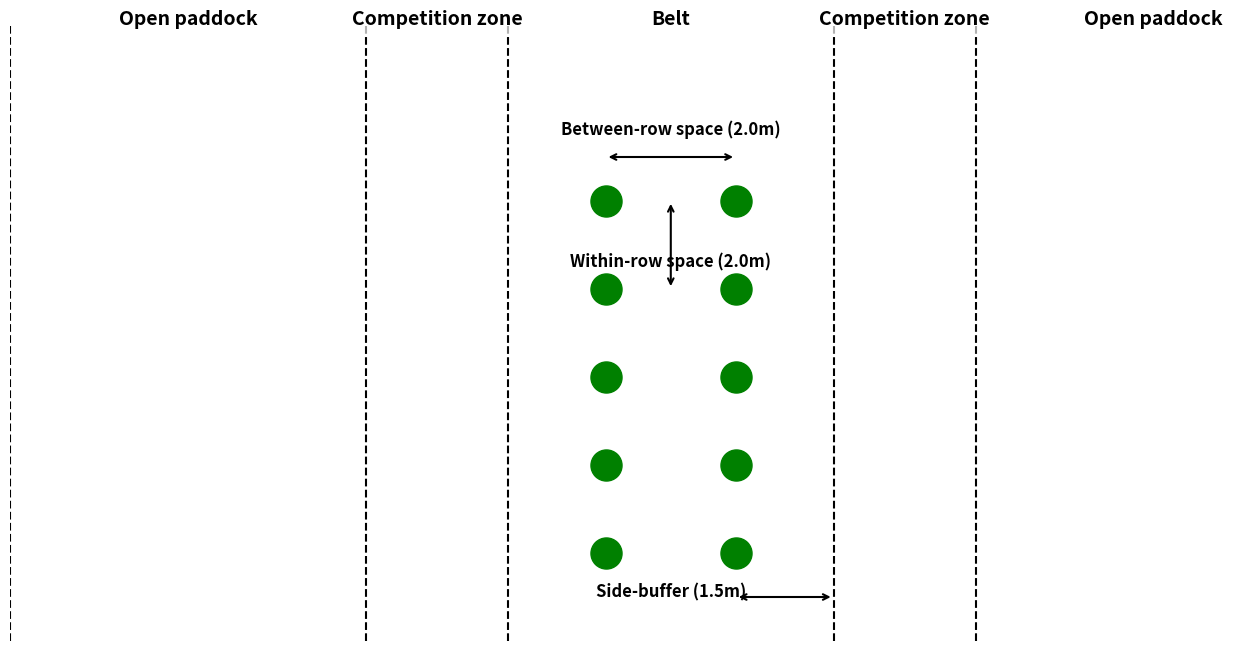
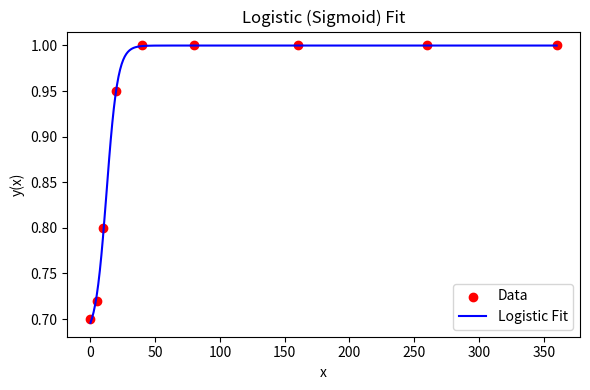
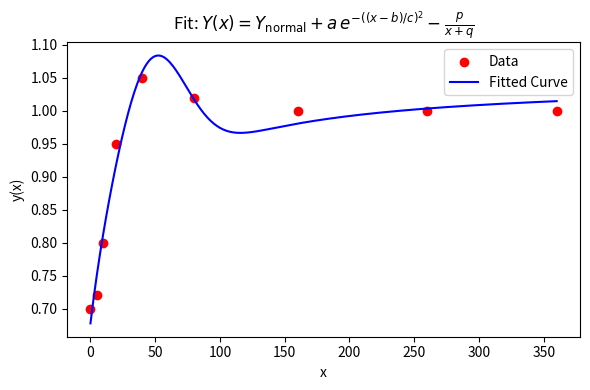

These figures' Python source, in order:

import numpy as np

tree_inputs = {
    ###############
    # general
    ###############
    "controls": {
        "project_duration": 100,  # years
        "plantation_structure": 0,  # 0 = dual row, 1 = wide spread belts
        "include_carbon_credit": 0,  # 0 = no, 1 = yes
        "include_biodiversity_credit": 0,  # 0 = no, 1 = yes
        "include_harvesting": 0,  # 0 = no, 1 = yes
    } , 
    ###############
    # plantation config
    ###############
    # Belt planting
    "plantation_structure_0": {
        "number_of_belts": 5,  #for block planting this should be 1
        "distance_between_belts": 100, # meters - for block plantins this should be the width of adjacent paddock.
        "propn_paddock_adj": 1,  # proportion of paddock adjacent to the belt. This should be less than 1 if planting next to bush or other non-arable area.
        "number_of_rows": 2,
        "between_row_spacing": 2.0,  # meters
        "within_row_spacing": 2.0,  # meters
        "side_buffer": 1.5,  # meters
        "biodiversity_credits": 5,  # credits/ha
    },
    #block planting
    "plantation_structure_1": {  # Wide-spread belts structure
        "number_of_belts": 1,  #for block planting this should be 1
        "distance_between_belts": 100, # meters - for block plantins this should be the width of adjacent paddock.
        "propn_paddock_adj": 0.5,  # proportion of paddock adjacent to the belt. This should be less than 1 if planting next to bush or other non-arable area.
        "number_of_rows": 5,
        "between_row_spacing": 6.0,  # meters
        "within_row_spacing": 3.0,  # meters
        "side_buffer": 3.0,  # meters
        "biodiversity_credits": 5,  # credits/ha
    },
    ###############
    # establishment & maint costs
    ###############
    "cost_date": 90, #March ish
    "initial_costs": {
        "site_prep": {
            "ripping_mounding": 280.00,  # $/ha
            "initial_weed_control": 54.00,  # $/ha
            "fertiliser_base": 0.00,  # $/ha
            "fertiliser_extra_if_harvested": 82.00,  # $/ha
        },
        "planting": {
            "seedlings": 0.8,  # $/plant
            "planting_rate": 3000,  # plants/day that can be planted
            "planting_equipment": 300.00,  # $/day
            "farmer_labour_planting": 800.00,  # $/day
        },
    },
    "yr_1_costs": {
        "weed_control": 10.00,  # $/ha
        "fertiliser_base": 0.00,  # $/ha
        "fertiliser_extra_if_harvested": 82.00,  # $/ha
    },
    "yrs_2_to_100": {
        "weed_control": 0.00,  # $/ha
        "fertiliser_base": 0.00,  # $/ha
        "fertiliser_extra_if_harvested": 82.00,  # $/ha
    },
    ###############
    # crop / pasture production
    ###############
    "protected_side_production_logistic_params": {  # Parameters for the logistic model for the sheltered side of the tree belt that receives the benefits of wind protection and the costs of resource competition. (this represents the relative production by distance from the trees)
        "L": 0.9999,
        "k": 0.2310,
        "x0": 12.4276,
        "offset": 0.6787
    },
    "nonprotected_side_production_logistic_params": {  # Parameters for the logistic model for the non-sheltered side of the tree belt that only receives the costs of resource competition. (this represents the relative production by distance from the trees)
        "L": 0.9999,
        "k": 0.2310,
        "x0": 12.4276,
        "offset": 0.6787
    },
    ###############
    # Micro climate
    ###############
    "ws_logistic_params": {  # Parameters for the logistic model (this represents the relative production by distance from the trees)
        "L": 0.9999,
        "k": 0.2310,
        "x0": 12.4276,
        "offset": 0.6787
    },
    "temp_logistic_params": {  # Parameters for the logistic model (this represents the relative production by distance from the trees)
        "L": 0.9999,
        "k": 0.2310,
        "x0": 12.4276,
        "offset": 0.6787
    },
    ###############
    # Biodiversity
    ###############
    "biodiversity_costs": {
        "setup": 40, #$/ha
        "annual_monitoring": 25, #$/ha
    },
    ###############
    # Carbon sequestration
    ###############
    "sequestration_costs": {
        "setup": 40, #$/ha
        "annual_monitoring": 25, #$/ha
    },
    "fuel_used": {
        "initial": 40, # l/ha for site prep, spraying, fertilising and planting
        "yr1": 8,# l/ha for spraying & fertilising
        "yr2_to_100": 0, # l/ha for spraying & fertilising
    },
    "risk_of_reversal_buffer": 0.05, # a reserve pool of ACCUs withheld to cover risks like fire, drought, or non-compliance. Basically this is a propn of the estimiated ACCUs not converted to income for the farmer. 
    #Kg of CO2/ha sequestered in each yr from FullCAM. Slice 1 represents the end of yr1.    
    "annual_sequestration": np.array([ 
        0, 220, 2494, 4767, 6051, 6491, 6564, 6234, 5904, 5427,
        4950, 4547, 4107, 3704, 3374, 3007, 2677, 2494, 2237, 2090,
        1944, 1760, 1613, 1503, 1467, 1283, 1247, 1173, 1100, 1027,
        953, 917, 843, 843, 807, 697, 733, 660, 623, 623,
        550, 550, 513, 513, 477, 477, 440, 440, 403, 367,
        403, 367, 367, 330, 330, 330, 293, 293, 293, 293,
        257, 257, 293, 220, 257, 220, 220, 220, 220, 183,
        220, 220, 147, 220, 183, 147, 220, 183, 147, 147,
        147, 183, 147, 147, 110, 183, 110, 110, 183, 110,
        147, 110, 110, 110, 110, 147, 110, 73, 147, 73,
        110
    ]),
    ###############
    # Biomass harvesting
    ###############
    "biomass_harvesting": {
        "contract_costs": 300, #$/hr
        "harvest_rate": 60, #t/hr
        "transport_distance": 60, #kms to processor
        "transport_cost": 0.15, #$/t/km
    },
    "biomass_harvested_y": np.array([
        0, 0, 0, 0, 5,
        0, 0, 0, 0, 5,
        0, 0, 0, 0, 5,
        0, 0, 0, 0, 5,
        0, 0, 0, 0, 5,
        0, 0, 0, 0, 5,
        0, 0, 0, 0, 5,
        0, 0, 0, 0, 5,
        0, 0, 0, 0, 5,
        0, 0, 0, 0, 5,
        0, 0, 0, 0, 5,
        0, 0, 0, 0, 5,
        0, 0, 0, 0, 5,
        0, 0, 0, 0, 5,
        0, 0, 0, 0, 5,
        0, 0, 0, 0, 5,
        0, 0, 0, 0, 5,
        0, 0, 0, 0, 5,
        0, 0, 0, 0, 5,
        0, 0, 0, 0, 5
        ]),
    ###############
    # Prices
    ###############
    "carbon_price": 40,  # $/t co2e
    "biodiversity_credit_price": 200,  # $/credit
    "biomass_price": 50,  # $/t
}

#######################################################
#input calcs
#######################################################
if __name__ == '__main__':
    ########################################################
    #graph out the tree plantation structure
    ########################################################
    import matplotlib.pyplot as plt

    def plot_farm_layout(number_of_belts=5, between_row_spacing=3, within_row_spacing=2, side_buffer=1.5):
        number_of_rows=5  
    
        # Calculate belt width based on number of rows and spacing
        belt_width = (number_of_belts - 1) * between_row_spacing + 2 * side_buffer
        
        competition = 8
        open_padock = 20
        belt_start = open_padock + competition
        belt_end = belt_start + belt_width
        belt_center = (belt_start + belt_end) / 2 
        total_x = competition * 2 + open_padock * 2 + belt_width

        # Ensure the belt is at least 40% of the total x-axis by adjusting competition and open paddock zones proportionally
        # print(f"Initial values - Belt Start: {belt_start}, Belt End: {belt_end}, Belt Center: {belt_center}, Belt Width: {belt_width}, Total X: {total_x}, Competition: {competition}, Open Paddock: {open_padock}")
    
        belt_propn = 0.3
        min_belt_width = belt_propn * total_x
        
        if belt_width < min_belt_width:
            total_x_needed = belt_width / belt_propn  # Compute the required total_x to maintain proportion
            scale_factor = total_x_needed / total_x  # Compute scaling factor
            competition *= scale_factor
            open_padock *= scale_factor
            total_x = total_x_needed  # Update total_x to the new required value
            
            # print(f"Adjusted values - Belt Width: {belt_width}, Total X: {total_x}, Competition: {competition}, Open Paddock: {open_padock}")
            
            # Recalculate section positions
            belt_start = open_padock + competition
            belt_end = belt_start + belt_width
            belt_center = (belt_start + belt_end) / 2

        # print(f"Final values - Belt Start: {belt_start}, Belt End: {belt_end}, Belt Center: {belt_center}, Total X: {total_x}")

        # Define section boundaries dynamically
        sections = {
            "Open paddock": (0, open_padock),
            "Competition zone": (open_padock, belt_start),
            "Belt": (belt_start, belt_end),
            "Competition zone (Right)": (belt_end, belt_end + competition),
            "Open paddock (Right)": (belt_end + competition, belt_end + competition+open_padock)
        }
        
        # Create figure and axis
        fig, ax = plt.subplots(figsize=(14, 8))

        # Add section labels
        for section, (start, end) in sections.items():
            ax.text((start + end) / 2, (number_of_rows+2) * within_row_spacing, section.replace(" (Right)", ""), ha='center', fontsize=14, fontweight='bold',
                    bbox=dict(facecolor='white', alpha=0.7, edgecolor='none'))

        # Draw vertical dashed lines to separate sections
        for start, _ in sections.values():
            ax.axvline(x=start, color='black', linestyle="dashed")

        # Draw trees in the belt section based on row and spacing parameters
        tree_positions = []
        for i in range(number_of_belts):
            row_x = belt_start + side_buffer + i * between_row_spacing
            for j in range(number_of_rows):  # Creating 5 lines of trees
                tree_y = (number_of_rows) * within_row_spacing - (j * within_row_spacing)  # Adjusted to fit the taller figure
                tree_positions.append([row_x, tree_y])

        for x, y in tree_positions:
            ax.scatter(x, y, s=500, color="green", label="Tree")

        # Adjust label positions dynamically
        between_row_label_y = max(y for _, y in tree_positions) + within_row_spacing/2
        buffer_label_y = min(y for _, y in tree_positions) - within_row_spacing/2
        within_row_label_y = max(y for _, y in tree_positions) - within_row_spacing/2
        end_tree_pos = max(x for x, _ in tree_positions)
        
        # Add inter-row space label above trees
        ax.text(belt_center, between_row_label_y + 0.5, f"Between-row space ({between_row_spacing}m)",
            ha='center', fontsize=12, fontweight='bold')
        ax.annotate("", xy=(belt_center-between_row_spacing/2, between_row_label_y), xytext=(belt_center+between_row_spacing/2, between_row_label_y),
                arrowprops=dict(arrowstyle='<->', lw=1.5))

        # Add within-row space label between inter-row spaces
        ax.text(belt_center, within_row_label_y - 0.5, f"Within-row space ({within_row_spacing}m)",
            ha='center', fontsize=12, fontweight='bold')
        ax.annotate("", xy=(belt_start+side_buffer+between_row_spacing/2, within_row_label_y-within_row_spacing/2), xytext=(belt_start+side_buffer+between_row_spacing/2, within_row_label_y+within_row_spacing/2),
                arrowprops=dict(arrowstyle='<->', lw=1.5))

        # Add buffer space label at bottom
        ax.text(belt_center, buffer_label_y, f"Side-buffer ({side_buffer}m)",
            ha='center', fontsize=12, fontweight='bold')
        ax.annotate("", xy=(belt_end-side_buffer, buffer_label_y), xytext=(belt_end, buffer_label_y),
                arrowprops=dict(arrowstyle='<->', lw=1.5))

        # Add wind direction annotation at belt center
        ax.annotate("Wind direction", xy=(50, (number_of_rows+1.5) * within_row_spacing), xytext=(belt_center, (number_of_rows+1.5) * within_row_spacing),
                    ha='center', fontsize=12, arrowprops=dict(arrowstyle='->'))

        # Adjust axes
        ax.set_ylim(0, (number_of_rows+2) * within_row_spacing)  # Increased limit for better spacing
        ax.set_xlim(0, total_x)
        ax.set_xticks([])
        ax.set_yticks([])
        ax.axis('off')

        # Show figure
        plt.show()

    # Example usage
    config = tree_inputs[f"plantation_structure_{tree_inputs['controls']['plantation_structure']}"]
    plot_farm_layout(config["number_of_rows"], config["between_row_spacing"], config["within_row_spacing"], config["side_buffer"])


    
    ########################################################
    #fit a curve to production data and windspeed data
    ########################################################

    
    #todo this these functions may change depending on the data. For now I have just used some random data and fitted an equation to it (this could happen outside of AFO).
    
    import numpy as np
    import matplotlib.pyplot as plt
    from scipy.optimize import curve_fit
    from scipy.special import erf

    def fit_gauss_tail(x_data, y_data, p0=None, show_plot=True):
        """
        Fit the function:
        Y(x) = Y_normal + a*exp(-((x-b)/c)**2) - p/(x+q)
        to the provided data (x_data, y_data).
        
        Parameters
        ----------
        x_data : array-like
            The x-values of your data.
        y_data : array-like
            The y-values of your data.
        p0 : list or None
            Optional initial guesses for [Y_normal, a, b, c, p, q].
            If None, uses a default set of guesses.
        show_plot : bool
            If True, display a plot of the data and the fitted curve.
        
        Returns
        -------
        params : array
            The best-fit parameters in the order [Y_normal, a, b, c, p, q].
        cov : 2D array
            The covariance matrix from curve_fit.
        """
        
        # Define the model
        def model(x, Y_normal, a, b, c, p, q):
            return Y_normal + a * np.exp(-((x - b)/c)**2) - p/(x + q)
        
        # If no initial guesses are provided, pick some defaults
        if p0 is None:
            # You can customize these defaults as needed
            p0 = [1.0,   # Y_normal ~ 1.0
                0.4,   # a        ~ 0.4
                20.0,  # b        ~ 20
                15.0,  # c        ~ 15
                0.3,   # p        ~ 0.3
                1.0]   # q        ~ 1.0
        
        # Fit the model to the data
        params, cov = curve_fit(model, x_data, y_data, p0=p0, maxfev=10000)
        Y_normal_fit, a_fit, b_fit, c_fit, p_fit, q_fit = params
        
        # Create a smooth range of x-values for plotting
        x_fit = np.linspace(np.min(x_data), np.max(x_data), 300)
        y_fit = model(x_fit, *params)
        
        # Plot if requested
        if show_plot:
            plt.figure(figsize=(6,4))
            plt.scatter(x_data, y_data, color='red', label='Data')
            plt.plot(x_fit, y_fit, color='blue', label='Fitted Curve')
            plt.xlabel('x')
            plt.ylabel('y(x)')
            plt.title(r'Fit: $Y(x)=Y_{\mathrm{normal}}+a\,e^{-((x-b)/c)^2}-\frac{p}{x+q}$')
            plt.legend()
            plt.tight_layout()
            plt.show()
        
        # Print the results
        print("Fitted parameters:")
        print(f"  Y_normal = {Y_normal_fit:.4f}")
        print(f"  a        = {a_fit:.4f}")
        print(f"  b        = {b_fit:.4f}")
        print(f"  c        = {c_fit:.4f}")
        print(f"  p        = {p_fit:.4f}")
        print(f"  q        = {q_fit:.4f}")
        
        return params, cov


    def fit_logistic_model(x_data, y_data, p0=None, show_plot=True):
        """
        Fit a logistic (sigmoid) function of the form:
        
            Y(x) = offset + (L - offset) / [1 + exp(-k*(x - x0))]
        
        to the provided data (x_data, y_data).
        
        Parameters
        ----------
        x_data : array-like
            The x-values of your data.
        y_data : array-like
            The y-values of your data.
        p0 : list or None
            Optional initial guesses for [L, k, x0, offset].
            If None, uses a default set of guesses.
        show_plot : bool
            If True, display a plot of the data and the fitted curve.
        
        Returns
        -------
        params : array
            Best-fit parameters [L, k, x0, offset].
        cov : 2D array
            Covariance matrix from curve_fit.
        """
        
        # Define logistic (sigmoid) model
        def logistic(x, L, k, x0, offset):
            return offset + (L - offset) / (1.0 + np.exp(-k * (x - x0)))
        
        # Provide default guesses if none are given
        if p0 is None:
            L_guess      = max(y_data)         # upper plateau near max of data
            offset_guess = min(y_data)         # lower plateau near min of data
            x0_guess     = np.median(x_data)   # midpoint around the median of x_data
            k_guess      = 0.1                 # slope guess
            p0 = [L_guess, k_guess, x0_guess, offset_guess]
        
        # Curve fit
        params, cov = curve_fit(logistic, x_data, y_data, p0=p0, maxfev=10000)
        L_fit, k_fit, x0_fit, offset_fit = params
        
        # Generate a smooth curve for plotting
        x_fit = np.linspace(np.min(x_data), np.max(x_data), 300)
        y_fit = logistic(x_fit, L_fit, k_fit, x0_fit, offset_fit)
        
        # Plot if requested
        if show_plot:
            plt.figure(figsize=(6,4))
            plt.scatter(x_data, y_data, color='red', label='Data')
            plt.plot(x_fit, y_fit, color='blue', label='Logistic Fit')
            plt.xlabel('x')
            plt.ylabel('y(x)')
            plt.title('Logistic (Sigmoid) Fit')
            plt.legend()
            plt.tight_layout()
            plt.show()
        
        # Print the results
        print("Fitted logistic parameters:")
        print(f"  L      = {L_fit:.4f}")
        print(f"  k      = {k_fit:.4f}")
        print(f"  x0     = {x0_fit:.4f}")
        print(f"  offset = {offset_fit:.4f}")
        
        return params, cov


    # --------------------------------
    # Get parameters for the logistic model
    # --------------------------------
    # Example data that does not exceed 1.0 by much
    x_data_example = np.array([0, 5, 10, 20, 40, 80, 160, 260, 360])
    y_data_example = np.array([0.70, 0.72, 0.80, 0.95, 1.00, 1.00, 1.00, 1.00, 1.00])
    
    # Fit the logistic model
    params, cov = fit_logistic_model(x_data_example, y_data_example)
    L_fit, k_fit, x0_fit, offset_fit = params
    
    
    # ---------------------------
    # Get parameters for the Gaussian tail model
    # ---------------------------
    # Example data
    x_data_example = np.array([0, 5, 10, 20, 40, 80, 160, 260, 360])
    y_data_example = np.array([0.70, 0.72, 0.80, 0.95, 1.05, 1.02, 1.00, 1.00, 1.00])
    
    # Fit and plot
    fit_params, fit_cov = fit_gauss_tail(x_data_example, y_data_example)
    Y_normal_fit, a_fit, b_fit, c_fit, p_fit, q_fit = fit_params
    

    
    
    
